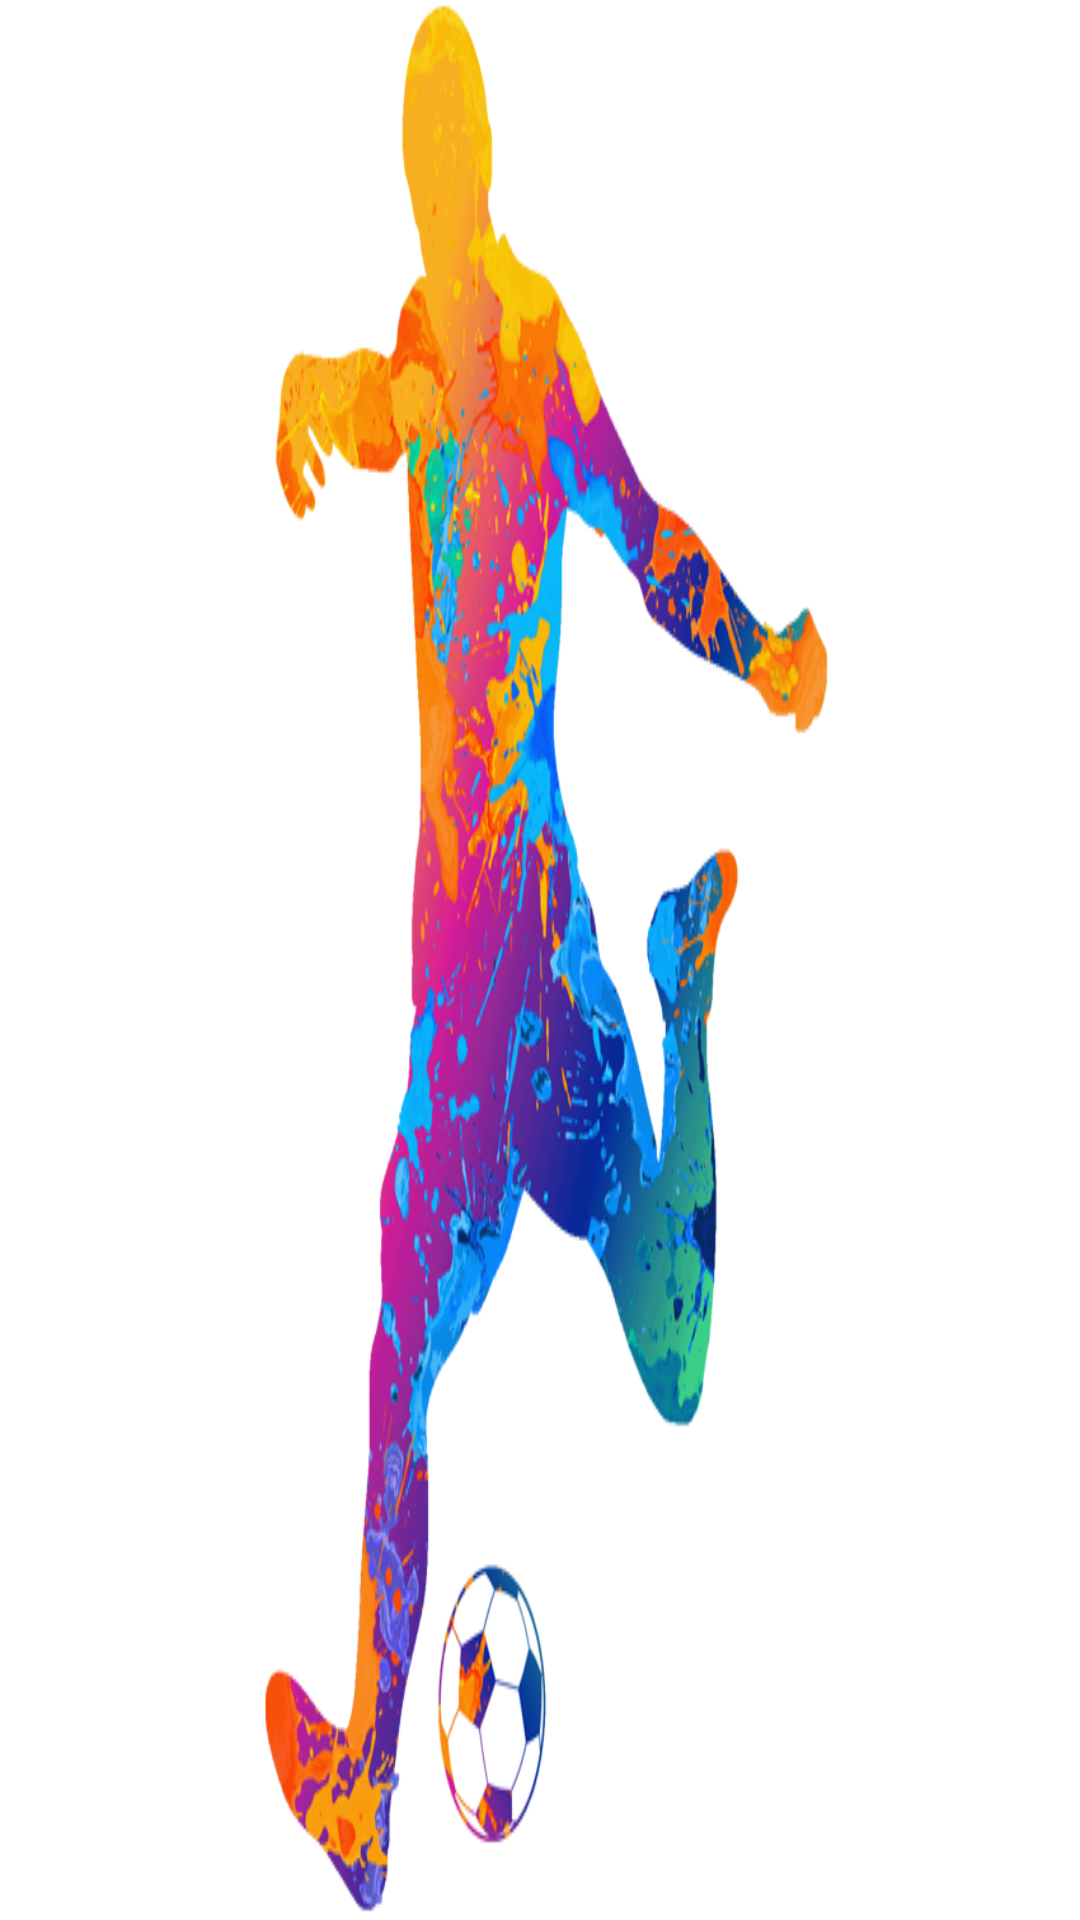

Reconstruct the res/layout file that produces this screen, plus the resources it refers to.
<!-- AndroidManifest.xml: application theme Theme.4RaMobile -->
<!-- res/layout/activity_hand_me_invite.xml -->
<?xml version="1.0" encoding="utf-8"?>
<androidx.constraintlayout.widget.ConstraintLayout xmlns:android="http://schemas.android.com/apk/res/android"
    xmlns:app="http://schemas.android.com/apk/res-auto"
    xmlns:tools="http://schemas.android.com/tools"
    android:layout_width="match_parent"
    android:layout_height="match_parent"
    android:background="@drawable/football_player"
    tools:context=".HandMeInvite">

    <TextView
        android:id="@+id/txtMainMain"
        android:layout_width="wrap_content"
        android:layout_height="wrap_content"
        android:layout_marginStart="16dp"
        android:layout_marginTop="696dp"
        android:layout_marginEnd="289dp"
        android:layout_marginBottom="16dp"
        android:text="@string/app_name"
        android:visibility="invisible"
        app:layout_constraintBottom_toBottomOf="parent"
        app:layout_constraintEnd_toEndOf="parent"
        app:layout_constraintStart_toStartOf="parent"
        app:layout_constraintTop_toTopOf="parent" />
</androidx.constraintlayout.widget.ConstraintLayout>
<!-- resources referenced by this layout -->
<resources>
  <!-- drawable football_player: png bitmap (drawable, 209326 bytes) -->
  <string name="app_name">4RaMobile</string>
  <style name="Theme.4RaMobile" parent="Theme.MaterialComponents.DayNight.NoActionBar">
          
          <item name="colorPrimary">#010105</item>
          <item name="colorPrimaryVariant">#010105</item>
          <item name="colorOnPrimary">@color/white</item>
          
          <item name="colorSecondary">#010105</item>
          <item name="colorSecondaryVariant">#010105</item>
          <item name="colorOnSecondary">@color/black</item>
          
          <item name="android:statusBarColor" tools:targetApi="l">?attr/colorPrimaryVariant</item>
          
      </style>
  <!-- not gathered from this repository: default colours our renderer supplied (Android Studio template values) -->
  <color name="black">#FF000000</color>
  <color name="white">#FFFFFFFF</color>
</resources>
